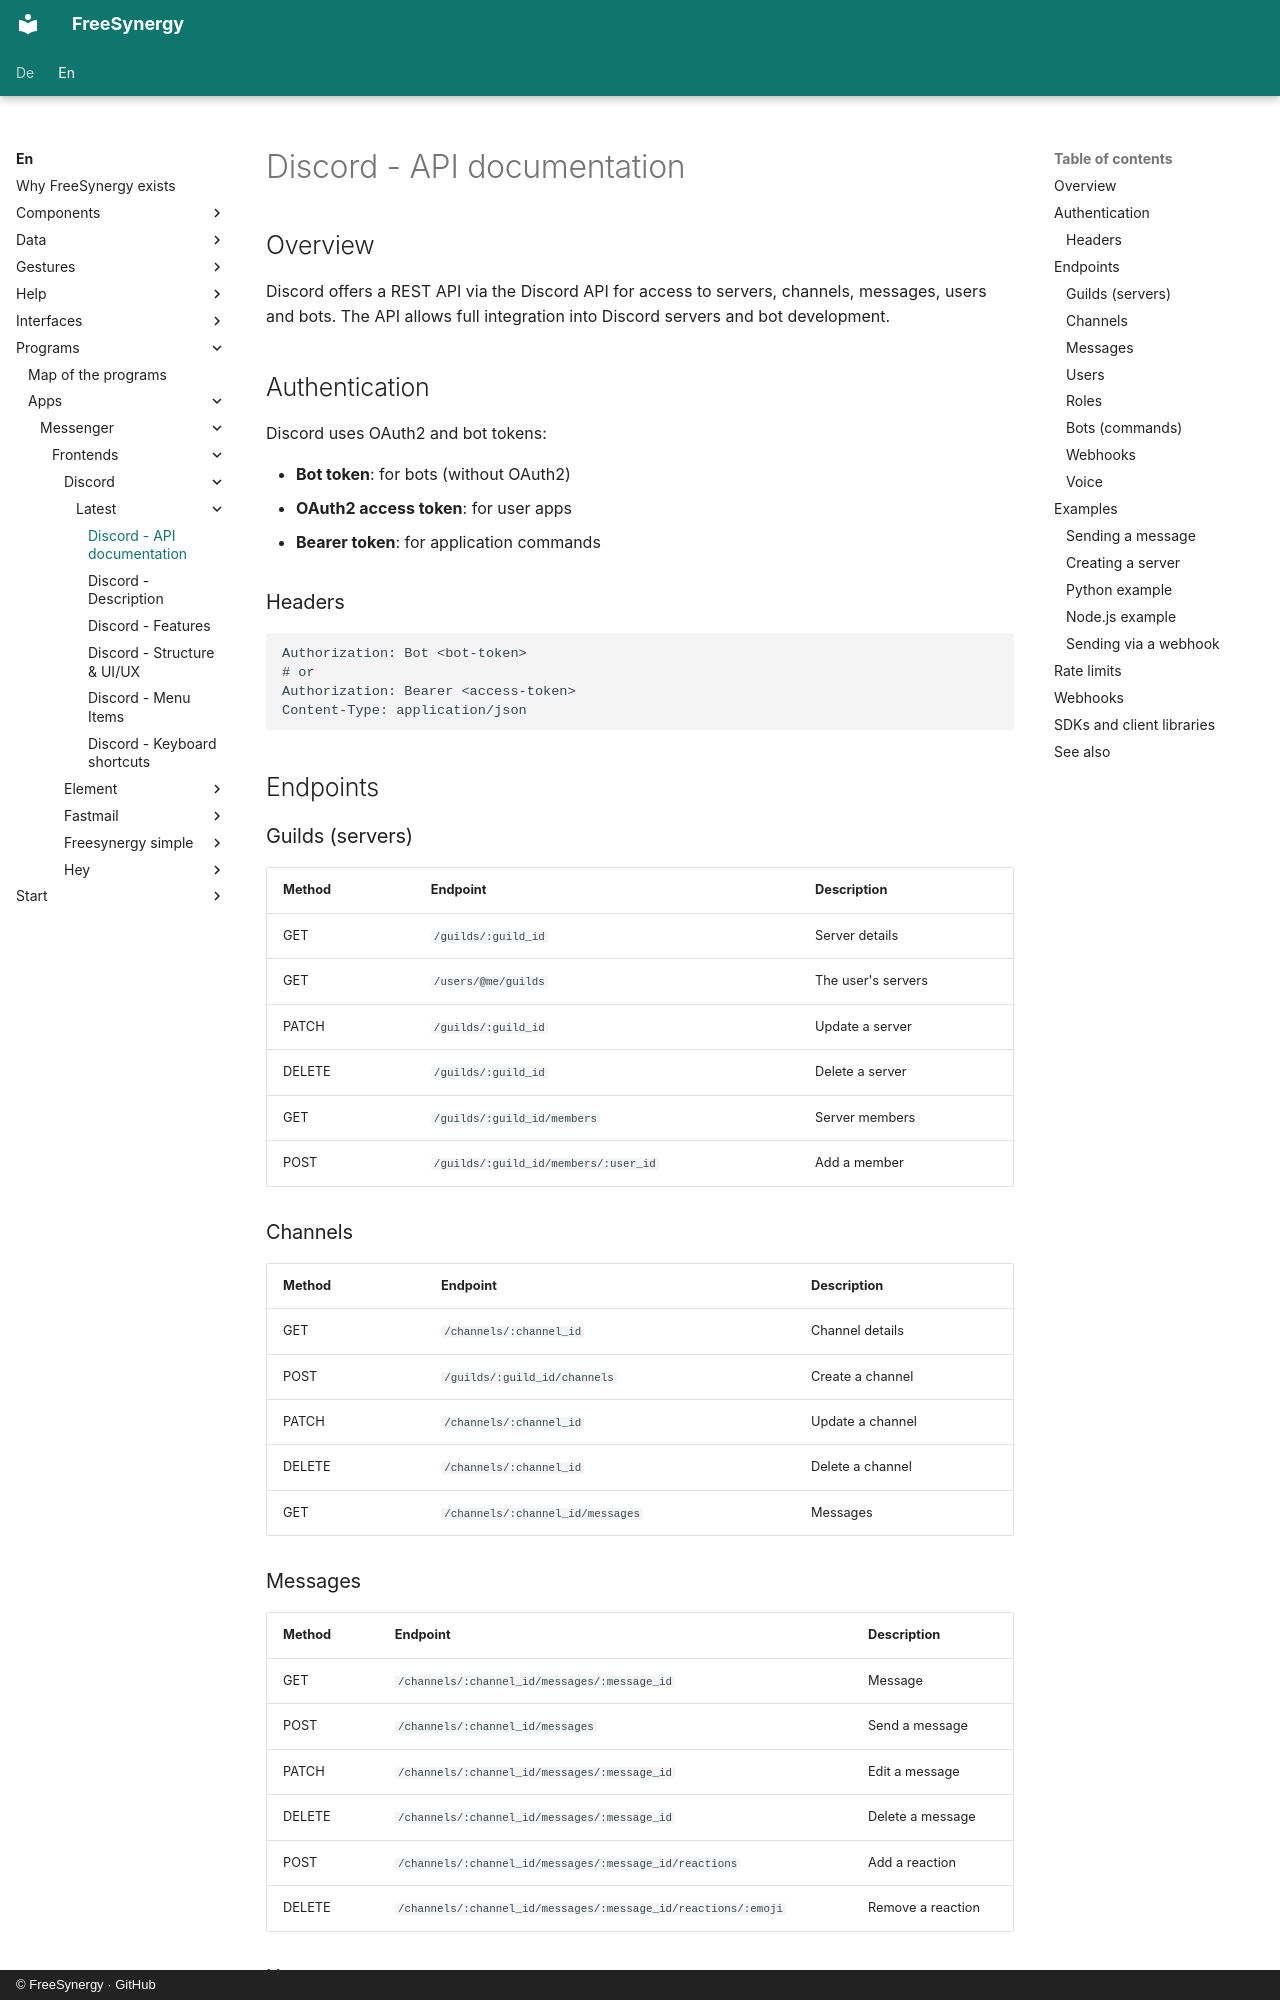

repository: FreeSynergy/fs-documentation · page: en/programs/apps/messenger/frontends/discord/latest/api/index.html · generator: mkdocs · copyright: © FreeSynergy · GitHub

# Discord - API documentation

## Overview
Discord offers a REST API via the Discord API for access to servers, channels, messages, users and bots. The API allows full integration into Discord servers and bot development.

## Authentication
Discord uses OAuth2 and bot tokens:

- **Bot token**: for bots (without OAuth2)
- **OAuth2 access token**: for user apps
- **Bearer token**: for application commands

### Headers
```
Authorization: Bot <bot-token>
# or
Authorization: Bearer <access-token>
Content-Type: application/json
```

## Endpoints

### Guilds (servers)
| Method | Endpoint | Description |
|---------|----------|--------------|
| GET | `/guilds/:guild_id` | Server details |
| GET | `/users/@me/guilds` | The user's servers |
| PATCH | `/guilds/:guild_id` | Update a server |
| DELETE | `/guilds/:guild_id` | Delete a server |
| GET | `/guilds/:guild_id/members` | Server members |
| POST | `/guilds/:guild_id/members/:user_id` | Add a member |

### Channels
| Method | Endpoint | Description |
|---------|----------|--------------|
| GET | `/channels/:channel_id` | Channel details |
| POST | `/guilds/:guild_id/channels` | Create a channel |
| PATCH | `/channels/:channel_id` | Update a channel |
| DELETE | `/channels/:channel_id` | Delete a channel |
| GET | `/channels/:channel_id/messages` | Messages |

### Messages
| Method | Endpoint | Description |
|---------|----------|--------------|
| GET | `/channels/:channel_id/messages/:message_id` | Message |
| POST | `/channels/:channel_id/messages` | Send a message |
| PATCH | `/channels/:channel_id/messages/:message_id` | Edit a message |
| DELETE | `/channels/:channel_id/messages/:message_id` | Delete a message |
| POST | `/channels/:channel_id/messages/:message_id/reactions` | Add a reaction |
| DELETE | `/channels/:channel_id/messages/:message_id/reactions/:emoji` | Remove a reaction |
